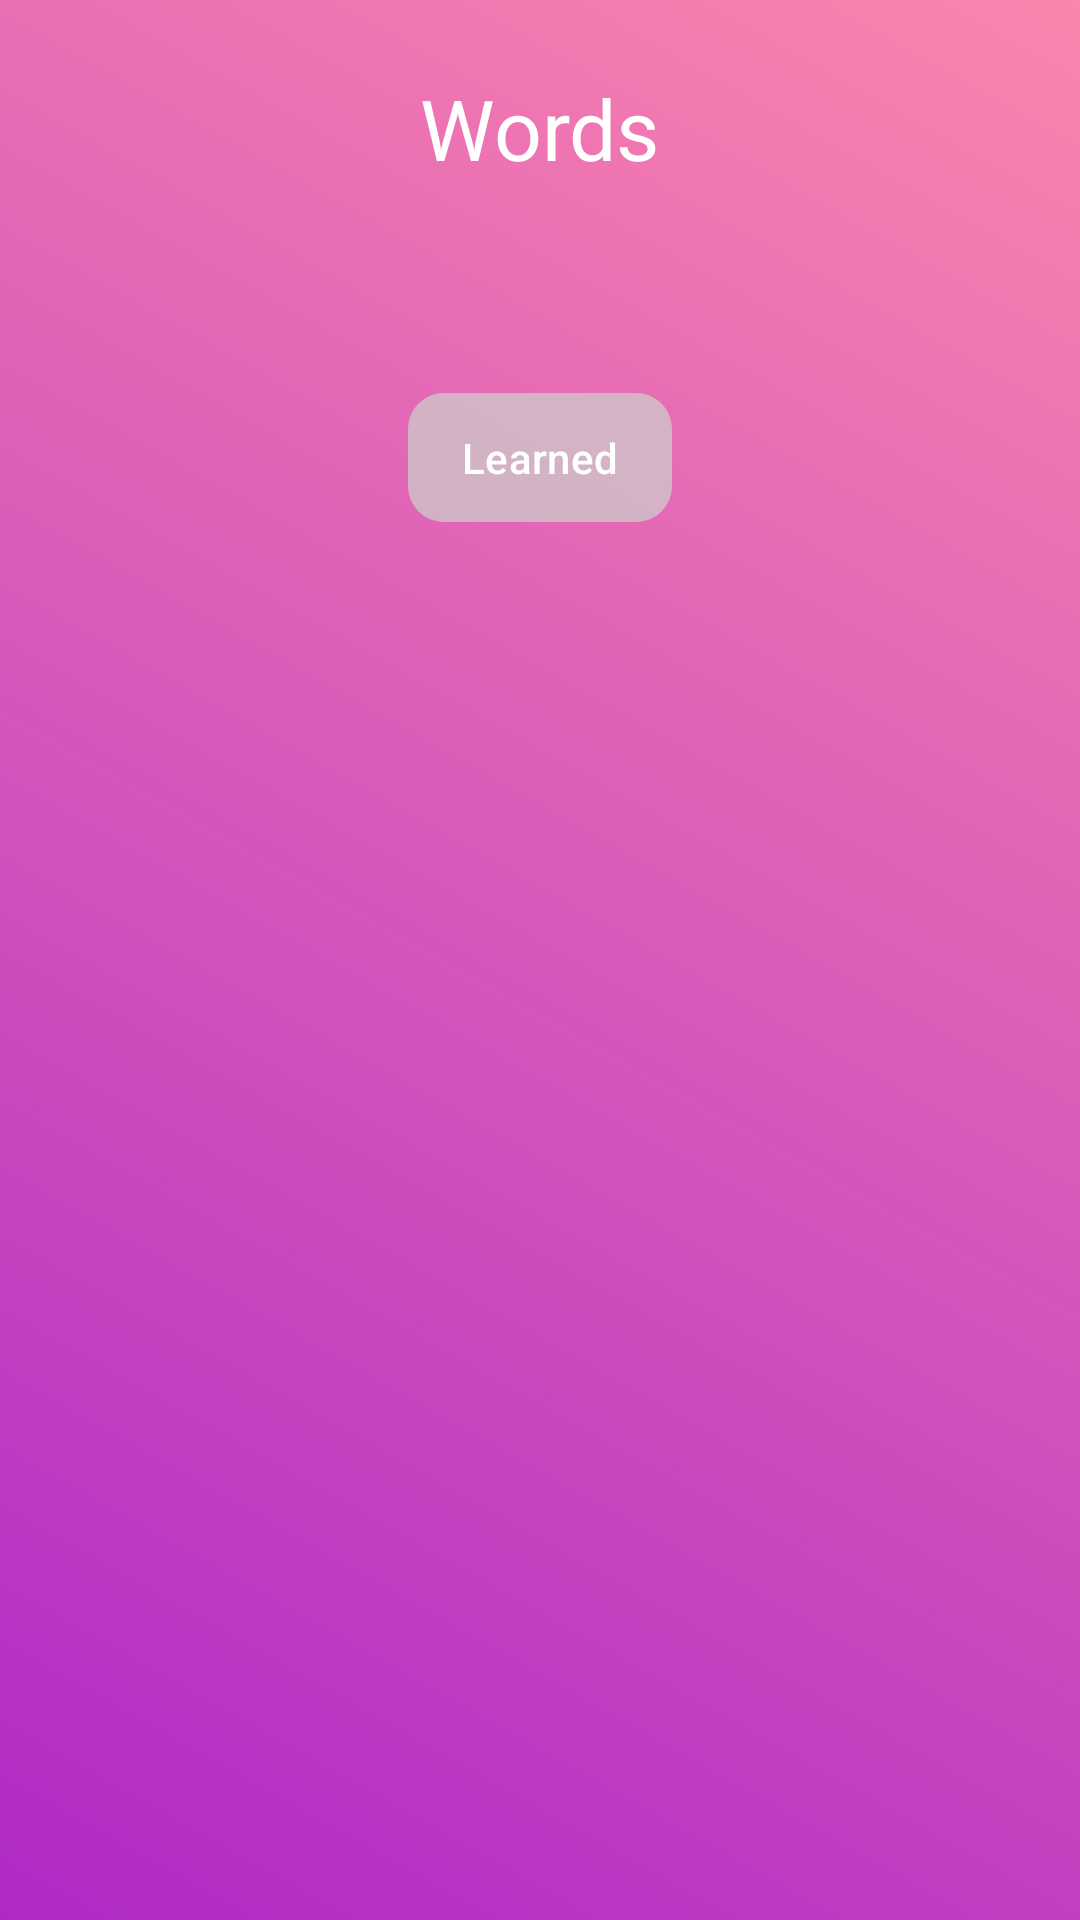

Write the Android layout XML for this screen, with the resource values it uses.
<!-- AndroidManifest.xml: application theme Theme.WordWander -->
<!-- res/layout/fragment_detail.xml -->
<?xml version="1.0" encoding="utf-8"?>
<LinearLayout xmlns:android="http://schemas.android.com/apk/res/android"
    xmlns:tools="http://schemas.android.com/tools"
    android:layout_width="match_parent"
    android:layout_height="match_parent"
    xmlns:app="http://schemas.android.com/apk/res-auto"
    android:orientation="vertical"
    android:padding="16dp"
    android:background="@drawable/background_gradient"
    tools:context=".ui.detail.DetailFragment">

    <TextView
        android:id="@+id/textViewWord"
        android:layout_width="wrap_content"
        android:layout_height="wrap_content"
        android:text="@string/words"
        android:textSize="28sp"
        android:layout_gravity="center"
        android:textColor="@color/white"
        android:fontFamily="bold"
        android:padding="8dp" />

    <TextView
        android:id="@+id/textViewMeanings"
        android:layout_width="wrap_content"
        android:layout_height="wrap_content"
        android:layout_marginTop="16dp"
        android:textColor="@color/black"
        android:textSize="16sp"
        android:layout_gravity="center" />

    <com.google.android.material.button.MaterialButton
        android:id="@+id/buttonLearned"
        android:layout_width="wrap_content"
        android:layout_height="wrap_content"
        android:text="@string/learned"
        android:layout_gravity="center"
        android:layout_margin="20dp"
        android:padding="12dp"
        android:contextClickable="true"
        android:backgroundTint="#80CECCCC"
        android:textColor="@android:color/white"
        app:cornerRadius="12dp"
        app:elevation="4dp"/>

</LinearLayout>
<!-- resources referenced by this layout -->
<resources>
  <!-- drawable background_gradient (drawable) -->
  <?xml version="1.0" encoding="utf-8"?>
  <shape xmlns:android="http://schemas.android.com/apk/res/android">
      <gradient
          android:startColor="#B029C7"
          android:endColor="#FB85AD"
          android:angle="45"/>
  
  </shape>
  <string name="learned">Learned</string>
  <string name="words">Words</string>
  <style name="Theme.WordWander" parent="Base.Theme.WordWander" />
  <style name="Base.Theme.WordWander" parent="Theme.Material3.DayNight.NoActionBar">
          
          
      </style>
  <!-- not gathered from this repository: default colours our renderer supplied (Android Studio template values) -->
  <color name="black">#FF000000</color>
  <color name="white">#FFFFFFFF</color>
</resources>
